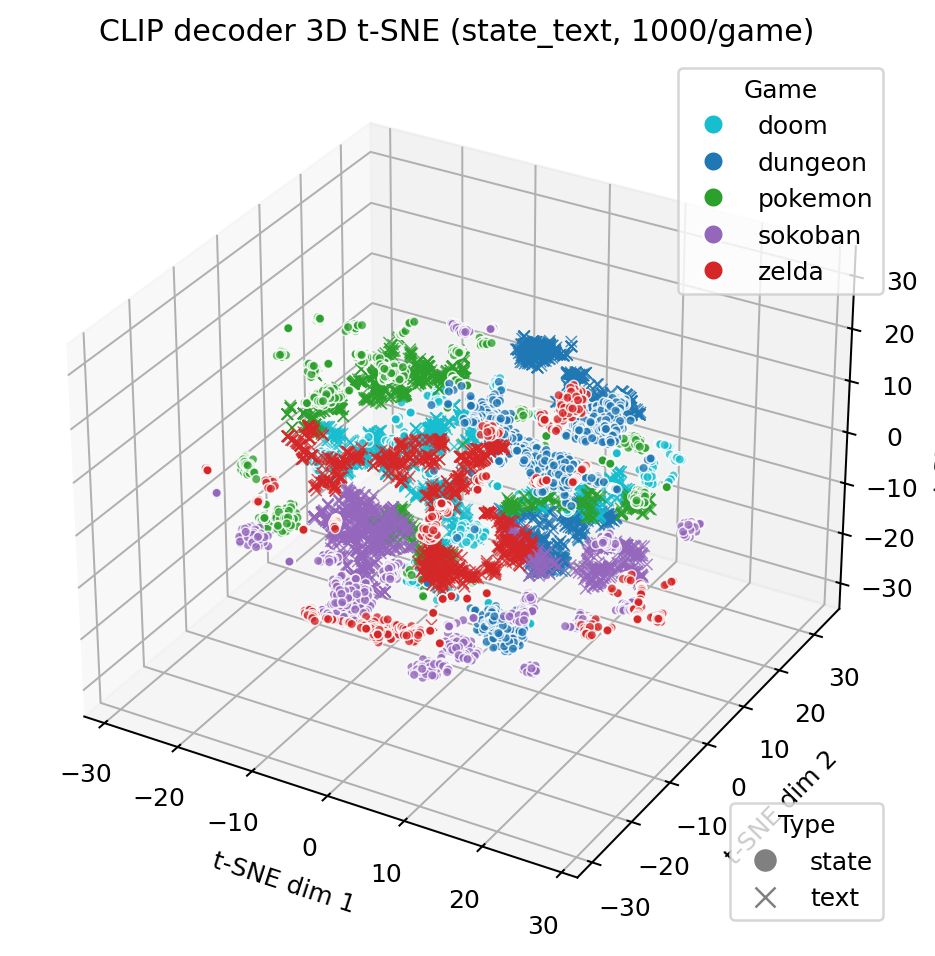

Values plotted in this chart, from the file beside it:
x, y, z, game, type, text, source_index, reward_enum, condition_value, quantized_bin
7.696, 16.62, 5.963, dungeon, state, Within Dungeon, tiny traversable span., 16623, 1, 16.0, 0
5.435, -1.386, -24.85, dungeon, state, Playing Dungeon, some passable areas are…, 3156, 0, 2.0, 2
6.677, 20.21, -8.359, dungeon, state, For a Dungeon map, bats are abundant., 10410, 3, 96.0, 7
6.47, 2.408, -27.25, dungeon, state, In Dungeon, a small number of separate a…, 2694, 0, 1.0, 1
6.118, 19.57, -7.894, dungeon, state, Within Dungeon, bats are abundant here., 18764, 3, 72.0, 7
10.08, 13.29, 8.316, dungeon, state, For a Dungeon map, extensive winding pas…, 12365, 1, 53.0, 7
-4.991, 15.15, 2.389, dungeon, state, This Dungeon level has treasures are mod…, 12475, 4, 13.0, 4
-3.346, 14.99, -2.525, dungeon, state, In Dungeon, some treasures appear here., 10351, 4, 9.0, 2
-4.415, 22.98, -7.046, dungeon, state, Playing Dungeon, bats are rare here., 9735, 3, 0.0, 0
3.851, 19.01, -12.17, dungeon, state, Playing Dungeon, bats are scattered mode…, 17215, 3, 9.0, 3
8.719, 11.49, 6.071, dungeon, state, Within Dungeon, moderately long paths wi…, 13152, 1, 34.0, 4
3.141, 19.98, -6.438, dungeon, state, This Dungeon level has bats are moderate…, 13246, 3, 14.0, 4
5.095, 19.03, -8.047, dungeon, state, This Dungeon level has bats are plentifu…, 13176, 3, 28.0, 7
2.308, 18.6, -6.416, dungeon, state, This Dungeon level has bats are moderate…, 19686, 3, 10.0, 3
8.594, 16.16, 5.607, dungeon, state, In Dungeon, the map has a moderate path …, 12179, 1, 34.0, 4
4.933, 1.884, -30.67, dungeon, state, Playing Dungeon, few disconnected zones …, 3245, 0, 1.0, 1
-0.642, 9.801, -0.5375, dungeon, state, For a Dungeon map, many treasures fill t…, 8544, 4, 17.0, 6
-2.736, 16.21, -1.877, dungeon, state, In Dungeon, some treasures are scattered…, 11600, 4, 9.0, 2
-7.864, 23.65, -7.854, dungeon, state, Within Dungeon, few bats appear., 9102, 3, 0.0, 0
-2.952, 16, -1.653, dungeon, state, Within Dungeon, treasures appear in smal…, 11474, 4, 11.0, 3
-4.701, 14.12, -0.4612, dungeon, state, This Dungeon level has many treasures ar…, 12874, 4, 15.0, 5
9.762, 19.95, -8.792, dungeon, state, Within Dungeon, bats are abundant throug…, 8738, 3, 75.0, 7
10.06, 17.04, 9.934, dungeon, state, For a Dungeon map, the map has a moderat…, 13356, 1, 32.0, 3
-4.928, 11.56, 3.602, dungeon, state, In Dungeon, a decent amount of treasures…, 8679, 4, 14.0, 5
-4.993, 17.75, 1.4, dungeon, state, In Dungeon, treasures are rare., 9808, 4, 5.0, 0
4.513, 2.24, -25.45, dungeon, state, For a Dungeon map, several separate walk…, 823, 0, 5.0, 4
10.81, 16.17, 7.462, dungeon, state, Within Dungeon, the map has a short path…, 12374, 1, 28.0, 3
-6.32, 20.53, 2.365, dungeon, state, Playing Dungeon, treasures are rare here…, 19501, 4, 3.0, 0
-4.964, 18.56, 3.279, dungeon, state, Within Dungeon, treasures are limited he…, 14137, 4, 10.0, 3
-1.276, 14.78, -0.6729, dungeon, state, This Dungeon level has some treasures ar…, 16991, 4, 9.0, 2
-3.368, 21.99, -7.199, dungeon, state, This Dungeon level has bats are rare her…, 13563, 3, 2.0, 0
2.913, 20, -7.227, dungeon, state, For a Dungeon map, bats are moderately c…, 13187, 3, 13.0, 4
5.464, 21.4, -9.139, dungeon, state, For a Dungeon map, bats are plentiful., 19863, 3, 40.0, 7
9.04, 17.08, 4.715, dungeon, state, For a Dungeon map, the map has a moderat…, 15962, 1, 30.0, 3
-5.724, 16.11, 3.14, dungeon, state, This Dungeon level has treasures are spa…, 11921, 4, 8.0, 1
-0.4891, 9.565, -0.2997, dungeon, state, Within Dungeon, many treasures litter th…, 13984, 4, 17.0, 6
8.31, 14.93, 6.779, dungeon, state, This Dungeon level has the map has a min…, 12659, 1, 22.0, 1
9.69, 19.96, -8.777, dungeon, state, Playing Dungeon, bats are plentiful here…, 18962, 3, 70.0, 7
-3.692, 15.39, -1.082, dungeon, state, In Dungeon, some treasures are scattered…, 9418, 4, 10.0, 3
0.03446, 20.85, -9.229, dungeon, state, Playing Dungeon, bats are somewhat scatt…, 14858, 3, 10.0, 3
-3.401, 23.34, -7.133, dungeon, state, In Dungeon, few bats are present., 8160, 3, 3.0, 0
3.698, -0.8406, -22.31, dungeon, state, Within Dungeon, many separate passable z…, 2555, 0, 30.0, 7
-0.6469, 10.52, -2.022, dungeon, state, For a Dungeon map, many treasures are sc…, 8415, 4, 19.0, 6
-2.537, 13.77, -0.02648, dungeon, state, For a Dungeon map, many treasures are sc…, 10750, 4, 19.0, 6
-6.265, 16.41, 3.323, dungeon, state, In Dungeon, only a few treasures appear …, 9982, 4, 7.0, 1
6.926, 12.93, 5.434, dungeon, state, Playing Dungeon, a moderately restricted…, 16031, 1, 31.0, 3
10.08, 11.12, 6.676, dungeon, state, This Dungeon level has path length feels…, 16334, 1, 30.0, 3
-6.225, 13.49, 5.033, dungeon, state, Within Dungeon, treasures are marginal h…, 14661, 4, 6.0, 1
10.14, 19.93, -8.747, dungeon, state, Playing Dungeon, bats are abundant., 15615, 3, 97.0, 7
-2.54, 16.15, 0.6849, dungeon, state, Within Dungeon, some treasures are prese…, 15144, 4, 9.0, 2
4.353, -0.2201, -22.6, dungeon, state, Playing Dungeon, several separate walkab…, 1012, 0, 6.0, 4
-1.916, 21.13, -8.285, dungeon, state, This Dungeon level has limited bats appe…, 10830, 3, 8.0, 2
5.665, 2.276, -28.77, dungeon, state, In Dungeon, the map is highly fragmented…, 2882, 0, 15.0, 6
1.892, 3.909, -28.14, dungeon, state, Playing Dungeon, few separate walkable a…, 795, 0, 1.0, 1
9.074, 17.03, 6.838, dungeon, state, This Dungeon level has the map has moder…, 12281, 1, 38.0, 4
1.485, 19.12, -10.36, dungeon, state, For a Dungeon map, some bats are scatter…, 12366, 3, 9.0, 3
4.43, 3.55, -29.21, dungeon, state, Playing Dungeon, several separated areas…, 1129, 0, 3.0, 3
-6.556, 21.35, 4.57, dungeon, state, In Dungeon, treasures are rare here., 9094, 4, 0.0, 0
-2.1, 19.65, -7.962, dungeon, state, This Dungeon level has bats are marginal…, 19124, 3, 6.0, 1
3.628, 20.13, -10.86, dungeon, state, This Dungeon level has moderate bats are…, 15119, 3, 14.0, 4
... 9,940 more rows
